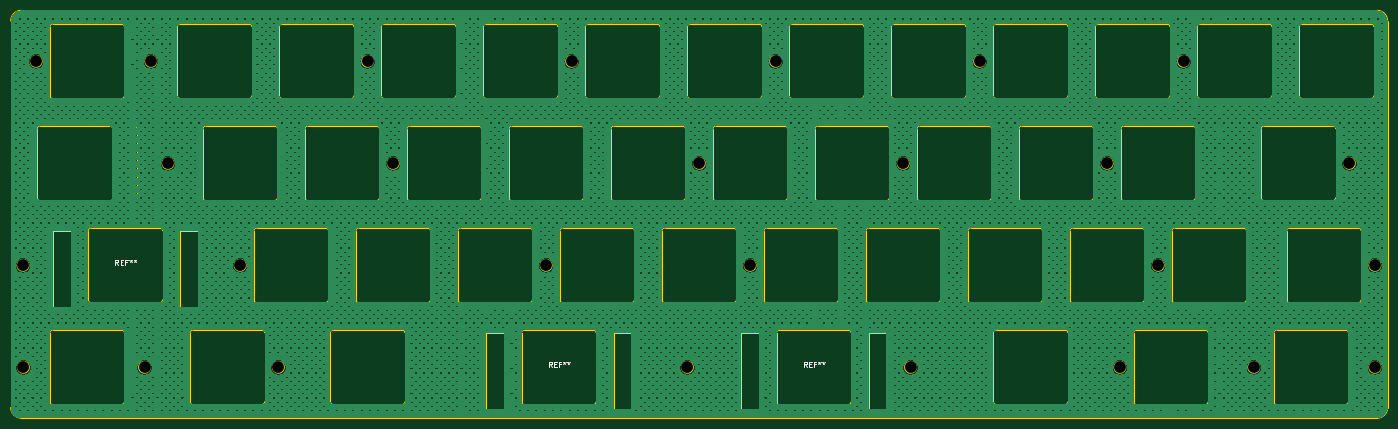
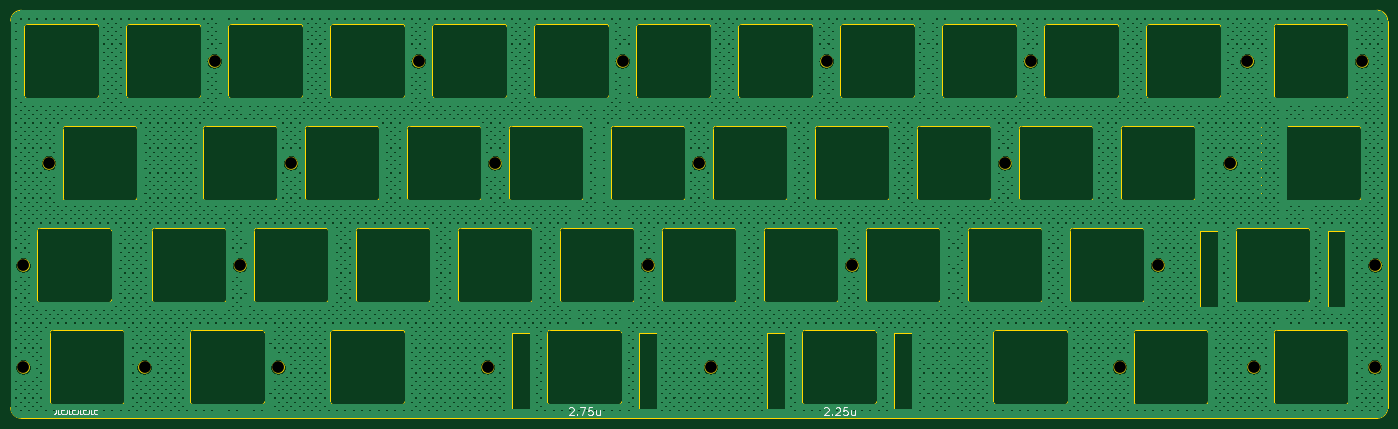
Circuit board: 9 layer files. Board 257.2 x 76.2 mm.
- bottom_copper: plate-B_Cu.gbl (3256676 bytes)
- bottom_mask: plate-B_Mask.gbs (1232 bytes)
- bottom_silk: plate-B_Silkscreen.gbo (10314 bytes)
- outline: plate-Edge_Cuts.gm1 (26853 bytes)
- top_copper: plate-F_Cu.gtl (3256676 bytes)
- top_mask: plate-F_Mask.gts (1232 bytes)
- top_silk: plate-F_Silkscreen.gto (5578 bytes)
- drill: plate_-NPTH.drl (836 bytes)
- drill: plate_-PTH.drl (308 bytes)

=== bottom_copper: plate-B_Cu.gbl (3256676 bytes, source omitted) ===
=== bottom_mask: plate-B_Mask.gbs ===
G04 #@! TF.GenerationSoftware,KiCad,Pcbnew,7.0.7-7.0.7~ubuntu23.04.1*
G04 #@! TF.CreationDate,2023-09-11T03:09:25+00:00*
G04 #@! TF.ProjectId,plate,706c6174-652e-46b6-9963-61645f706362,rev?*
G04 #@! TF.SameCoordinates,Original*
G04 #@! TF.FileFunction,Soldermask,Bot*
G04 #@! TF.FilePolarity,Negative*
%FSLAX46Y46*%
G04 Gerber Fmt 4.6, Leading zero omitted, Abs format (unit mm)*
G04 Created by KiCad (PCBNEW 7.0.7-7.0.7~ubuntu23.04.1) date 2023-09-11 03:09:25*
%MOMM*%
%LPD*%
G01*
G04 APERTURE LIST*
%ADD10C,2.200000*%
G04 APERTURE END LIST*
D10*
X21745000Y-120272500D03*
X269395000Y-82172500D03*
X162238750Y-63122500D03*
X187430500Y-120272500D03*
X90801250Y-82172500D03*
X157476250Y-101222500D03*
X224151250Y-82172500D03*
X226531704Y-120272500D03*
X200338750Y-63122500D03*
X233676250Y-101222500D03*
X186051250Y-82172500D03*
X145758625Y-120272149D03*
X21670000Y-101222500D03*
X274157500Y-120272500D03*
X48745000Y-82172500D03*
X251535625Y-120272500D03*
X45557500Y-63122500D03*
X86038750Y-63122500D03*
X62226250Y-101222500D03*
X24126250Y-63122500D03*
X69370000Y-120272500D03*
X44366875Y-120272500D03*
X238438750Y-63122500D03*
X147976250Y-82172500D03*
X119376250Y-101222500D03*
X124138750Y-63122500D03*
X274157500Y-101222500D03*
M02*

=== bottom_silk: plate-B_Silkscreen.gbo (10314 bytes, source omitted) ===
=== outline: plate-Edge_Cuts.gm1 (26853 bytes, source omitted) ===
=== top_copper: plate-F_Cu.gtl (3256676 bytes, source omitted) ===
=== top_mask: plate-F_Mask.gts ===
G04 #@! TF.GenerationSoftware,KiCad,Pcbnew,7.0.7-7.0.7~ubuntu23.04.1*
G04 #@! TF.CreationDate,2023-09-11T03:09:25+00:00*
G04 #@! TF.ProjectId,plate,706c6174-652e-46b6-9963-61645f706362,rev?*
G04 #@! TF.SameCoordinates,Original*
G04 #@! TF.FileFunction,Soldermask,Top*
G04 #@! TF.FilePolarity,Negative*
%FSLAX46Y46*%
G04 Gerber Fmt 4.6, Leading zero omitted, Abs format (unit mm)*
G04 Created by KiCad (PCBNEW 7.0.7-7.0.7~ubuntu23.04.1) date 2023-09-11 03:09:25*
%MOMM*%
%LPD*%
G01*
G04 APERTURE LIST*
%ADD10C,2.200000*%
G04 APERTURE END LIST*
D10*
X21745000Y-120272500D03*
X269395000Y-82172500D03*
X162238750Y-63122500D03*
X187430500Y-120272500D03*
X90801250Y-82172500D03*
X157476250Y-101222500D03*
X224151250Y-82172500D03*
X226531704Y-120272500D03*
X200338750Y-63122500D03*
X233676250Y-101222500D03*
X186051250Y-82172500D03*
X145758625Y-120272149D03*
X21670000Y-101222500D03*
X274157500Y-120272500D03*
X48745000Y-82172500D03*
X251535625Y-120272500D03*
X45557500Y-63122500D03*
X86038750Y-63122500D03*
X62226250Y-101222500D03*
X24126250Y-63122500D03*
X69370000Y-120272500D03*
X44366875Y-120272500D03*
X238438750Y-63122500D03*
X147976250Y-82172500D03*
X119376250Y-101222500D03*
X124138750Y-63122500D03*
X274157500Y-101222500D03*
M02*

=== top_silk: plate-F_Silkscreen.gto ===
G04 #@! TF.GenerationSoftware,KiCad,Pcbnew,7.0.7-7.0.7~ubuntu23.04.1*
G04 #@! TF.CreationDate,2023-09-11T03:09:25+00:00*
G04 #@! TF.ProjectId,plate,706c6174-652e-46b6-9963-61645f706362,rev?*
G04 #@! TF.SameCoordinates,Original*
G04 #@! TF.FileFunction,Legend,Top*
G04 #@! TF.FilePolarity,Positive*
%FSLAX46Y46*%
G04 Gerber Fmt 4.6, Leading zero omitted, Abs format (unit mm)*
G04 Created by KiCad (PCBNEW 7.0.7-7.0.7~ubuntu23.04.1) date 2023-09-11 03:09:25*
%MOMM*%
%LPD*%
G01*
G04 APERTURE LIST*
%ADD10C,0.100000*%
%ADD11C,2.200000*%
G04 APERTURE END LIST*
D10*
X39461406Y-101180069D02*
X39128073Y-100703878D01*
X38889978Y-101180069D02*
X38889978Y-100180069D01*
X38889978Y-100180069D02*
X39270930Y-100180069D01*
X39270930Y-100180069D02*
X39366168Y-100227688D01*
X39366168Y-100227688D02*
X39413787Y-100275307D01*
X39413787Y-100275307D02*
X39461406Y-100370545D01*
X39461406Y-100370545D02*
X39461406Y-100513402D01*
X39461406Y-100513402D02*
X39413787Y-100608640D01*
X39413787Y-100608640D02*
X39366168Y-100656259D01*
X39366168Y-100656259D02*
X39270930Y-100703878D01*
X39270930Y-100703878D02*
X38889978Y-100703878D01*
X39889978Y-100656259D02*
X40223311Y-100656259D01*
X40366168Y-101180069D02*
X39889978Y-101180069D01*
X39889978Y-101180069D02*
X39889978Y-100180069D01*
X39889978Y-100180069D02*
X40366168Y-100180069D01*
X41128073Y-100656259D02*
X40794740Y-100656259D01*
X40794740Y-101180069D02*
X40794740Y-100180069D01*
X40794740Y-100180069D02*
X41270930Y-100180069D01*
X41794740Y-100180069D02*
X41794740Y-100418164D01*
X41556645Y-100322926D02*
X41794740Y-100418164D01*
X41794740Y-100418164D02*
X42032835Y-100322926D01*
X41651883Y-100608640D02*
X41794740Y-100418164D01*
X41794740Y-100418164D02*
X41937597Y-100608640D01*
X42556645Y-100180069D02*
X42556645Y-100418164D01*
X42318550Y-100322926D02*
X42556645Y-100418164D01*
X42556645Y-100418164D02*
X42794740Y-100322926D01*
X42413788Y-100608640D02*
X42556645Y-100418164D01*
X42556645Y-100418164D02*
X42699502Y-100608640D01*
X168047406Y-120229999D02*
X167714073Y-119753808D01*
X167475978Y-120229999D02*
X167475978Y-119229999D01*
X167475978Y-119229999D02*
X167856930Y-119229999D01*
X167856930Y-119229999D02*
X167952168Y-119277618D01*
X167952168Y-119277618D02*
X167999787Y-119325237D01*
X167999787Y-119325237D02*
X168047406Y-119420475D01*
X168047406Y-119420475D02*
X168047406Y-119563332D01*
X168047406Y-119563332D02*
X167999787Y-119658570D01*
X167999787Y-119658570D02*
X167952168Y-119706189D01*
X167952168Y-119706189D02*
X167856930Y-119753808D01*
X167856930Y-119753808D02*
X167475978Y-119753808D01*
X168475978Y-119706189D02*
X168809311Y-119706189D01*
X168952168Y-120229999D02*
X168475978Y-120229999D01*
X168475978Y-120229999D02*
X168475978Y-119229999D01*
X168475978Y-119229999D02*
X168952168Y-119229999D01*
X169714073Y-119706189D02*
X169380740Y-119706189D01*
X169380740Y-120229999D02*
X169380740Y-119229999D01*
X169380740Y-119229999D02*
X169856930Y-119229999D01*
X170380740Y-119229999D02*
X170380740Y-119468094D01*
X170142645Y-119372856D02*
X170380740Y-119468094D01*
X170380740Y-119468094D02*
X170618835Y-119372856D01*
X170237883Y-119658570D02*
X170380740Y-119468094D01*
X170380740Y-119468094D02*
X170523597Y-119658570D01*
X171142645Y-119229999D02*
X171142645Y-119468094D01*
X170904550Y-119372856D02*
X171142645Y-119468094D01*
X171142645Y-119468094D02*
X171380740Y-119372856D01*
X170999788Y-119658570D02*
X171142645Y-119468094D01*
X171142645Y-119468094D02*
X171285502Y-119658570D01*
X120422506Y-120230069D02*
X120089173Y-119753878D01*
X119851078Y-120230069D02*
X119851078Y-119230069D01*
X119851078Y-119230069D02*
X120232030Y-119230069D01*
X120232030Y-119230069D02*
X120327268Y-119277688D01*
X120327268Y-119277688D02*
X120374887Y-119325307D01*
X120374887Y-119325307D02*
X120422506Y-119420545D01*
X120422506Y-119420545D02*
X120422506Y-119563402D01*
X120422506Y-119563402D02*
X120374887Y-119658640D01*
X120374887Y-119658640D02*
X120327268Y-119706259D01*
X120327268Y-119706259D02*
X120232030Y-119753878D01*
X120232030Y-119753878D02*
X119851078Y-119753878D01*
X120851078Y-119706259D02*
X121184411Y-119706259D01*
X121327268Y-120230069D02*
X120851078Y-120230069D01*
X120851078Y-120230069D02*
X120851078Y-119230069D01*
X120851078Y-119230069D02*
X121327268Y-119230069D01*
X122089173Y-119706259D02*
X121755840Y-119706259D01*
X121755840Y-120230069D02*
X121755840Y-119230069D01*
X121755840Y-119230069D02*
X122232030Y-119230069D01*
X122755840Y-119230069D02*
X122755840Y-119468164D01*
X122517745Y-119372926D02*
X122755840Y-119468164D01*
X122755840Y-119468164D02*
X122993935Y-119372926D01*
X122612983Y-119658640D02*
X122755840Y-119468164D01*
X122755840Y-119468164D02*
X122898697Y-119658640D01*
X123517745Y-119230069D02*
X123517745Y-119468164D01*
X123279650Y-119372926D02*
X123517745Y-119468164D01*
X123517745Y-119468164D02*
X123755840Y-119372926D01*
X123374888Y-119658640D02*
X123517745Y-119468164D01*
X123517745Y-119468164D02*
X123660602Y-119658640D01*
%LPC*%
D11*
X21745000Y-120272500D03*
X269395000Y-82172500D03*
X162238750Y-63122500D03*
X187430500Y-120272500D03*
X90801250Y-82172500D03*
X157476250Y-101222500D03*
X224151250Y-82172500D03*
X226531704Y-120272500D03*
X200338750Y-63122500D03*
X233676250Y-101222500D03*
X186051250Y-82172500D03*
X145758625Y-120272149D03*
X21670000Y-101222500D03*
X274157500Y-120272500D03*
X48745000Y-82172500D03*
X251535625Y-120272500D03*
X45557500Y-63122500D03*
X86038750Y-63122500D03*
X62226250Y-101222500D03*
X24126250Y-63122500D03*
X69370000Y-120272500D03*
X44366875Y-120272500D03*
X238438750Y-63122500D03*
X147976250Y-82172500D03*
X119376250Y-101222500D03*
X124138750Y-63122500D03*
X274157500Y-101222500D03*
%LPD*%
M02*

=== drill: plate_-NPTH.drl ===
M48
; DRILL file {KiCad 7.0.7-7.0.7~ubuntu23.04.1} date Mon Sep 11 03:09:25 2023
; FORMAT={-:-/ absolute / metric / decimal}
; #@! TF.CreationDate,2023-09-11T03:09:25+00:00
; #@! TF.GenerationSoftware,Kicad,Pcbnew,7.0.7-7.0.7~ubuntu23.04.1
; #@! TF.FileFunction,NonPlated,1,2,NPTH
FMAT,2
METRIC
; #@! TA.AperFunction,NonPlated,NPTH,ComponentDrill
T1C2.200
%
G90
G05
T1
X21.67Y-101.222
X21.745Y-120.272
X24.126Y-63.122
X44.367Y-120.272
X45.557Y-63.122
X48.745Y-82.172
X62.226Y-101.222
X69.37Y-120.272
X86.039Y-63.122
X90.801Y-82.172
X119.376Y-101.222
X124.139Y-63.122
X145.759Y-120.272
X147.976Y-82.172
X157.476Y-101.222
X162.239Y-63.122
X186.051Y-82.172
X187.43Y-120.272
X200.339Y-63.122
X224.151Y-82.172
X226.532Y-120.272
X233.676Y-101.222
X238.439Y-63.122
X251.536Y-120.272
X269.395Y-82.172
X274.157Y-101.222
X274.157Y-120.272
T0
M30

=== drill: plate_-PTH.drl ===
M48
; DRILL file {KiCad 7.0.7-7.0.7~ubuntu23.04.1} date Mon Sep 11 03:09:25 2023
; FORMAT={-:-/ absolute / metric / decimal}
; #@! TF.CreationDate,2023-09-11T03:09:25+00:00
; #@! TF.GenerationSoftware,Kicad,Pcbnew,7.0.7-7.0.7~ubuntu23.04.1
; #@! TF.FileFunction,Plated,1,2,PTH
FMAT,2
METRIC
%
G90
G05
T0
M30

